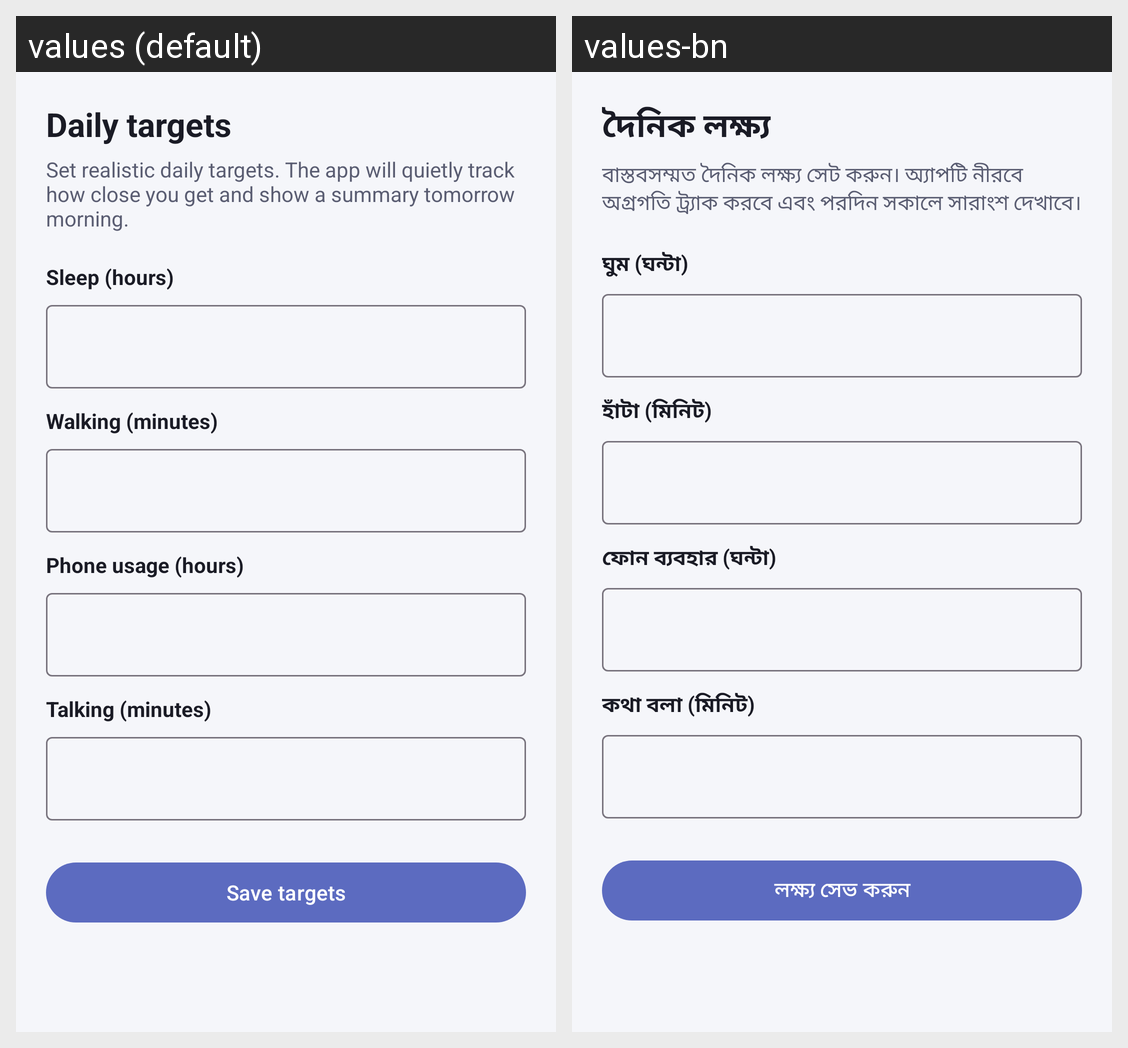

Strings drawn on this Android screen and how each of the app's shown locales translates them:
Android screen res/layout/activity_goal_editor.xml rendered under 2 locales, left to right: values (default), values-bn. Device: Nexus 5 (rendered at 1080×1920; each locale shown at half size, 540×960, under a caption strip naming it); theme Theme.Bio_Marker.
Strings drawn on this screen, with the default value and each locale's value (text and hints the layout hard-codes, and strings that could not be matched under every locale, appear in the picture but are not listed):

goals_title
  values: Daily targets
  values-bn: দৈনিক লক্ষ্য

goals_intro
  values: Set realistic daily targets. The app will quietly track how close you get and show a summary tomorrow morning.
  values-bn: বাস্তবসম্মত দৈনিক লক্ষ্য সেট করুন। অ্যাপটি নীরবে অগ্রগতি ট্র্যাক করবে এবং পরদিন সকালে সারাংশ দেখাবে।

goals_sleep_label
  values: Sleep (hours)
  values-bn: ঘুম (ঘন্টা)

goals_walk_label
  values: Walking (minutes)
  values-bn: হাঁটা (মিনিট)

goals_phone_label
  values: Phone usage (hours)
  values-bn: ফোন ব্যবহার (ঘন্টা)

goals_talk_label
  values: Talking (minutes)
  values-bn: কথা বলা (মিনিট)

goals_save
  values: Save targets
  values-bn: লক্ষ্য সেভ করুন
